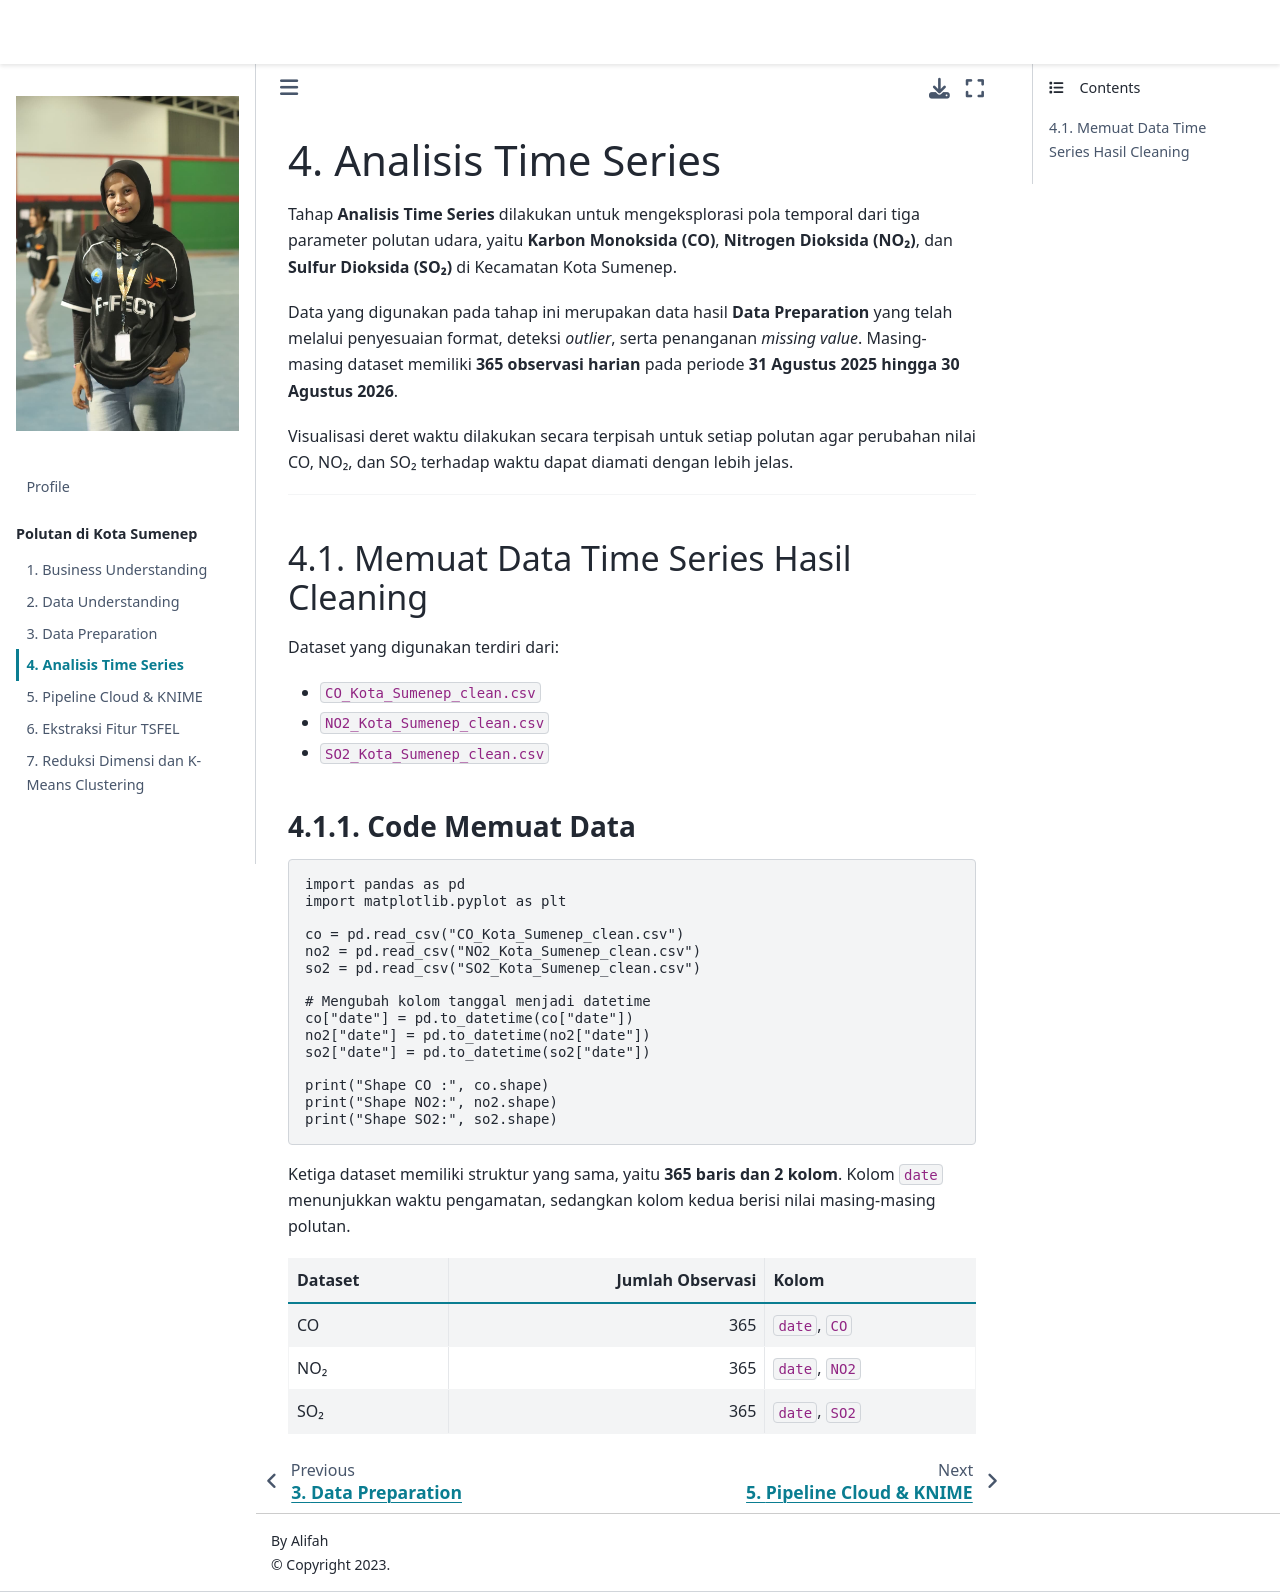

repository: cantiknyaMarklee/PSD · page: Time_series.html · generator: jekyll

# Analisis Time Series

Tahap **Analisis Time Series** dilakukan untuk mengeksplorasi pola temporal dari tiga parameter polutan udara, yaitu **Karbon Monoksida (CO)**, **Nitrogen Dioksida (NO₂)**, dan **Sulfur Dioksida (SO₂)** di Kecamatan Kota Sumenep.

Data yang digunakan pada tahap ini merupakan data hasil **Data Preparation** yang telah melalui penyesuaian format, deteksi *outlier*, serta penanganan *missing value*. Masing-masing dataset memiliki **365 observasi harian** pada periode **31 Agustus 2025 hingga 30 Agustus 2026**.

Visualisasi deret waktu dilakukan secara terpisah untuk setiap polutan agar perubahan nilai CO, NO₂, dan SO₂ terhadap waktu dapat diamati dengan lebih jelas.

---

## Memuat Data Time Series Hasil Cleaning

Dataset yang digunakan terdiri dari:

- `CO_Kota_Sumenep_clean.csv`
- `NO2_Kota_Sumenep_clean.csv`
- `SO2_Kota_Sumenep_clean.csv`

### Code Memuat Data

```python
import pandas as pd
import matplotlib.pyplot as plt

co = pd.read_csv("CO_Kota_Sumenep_clean.csv")
no2 = pd.read_csv("NO2_Kota_Sumenep_clean.csv")
so2 = pd.read_csv("SO2_Kota_Sumenep_clean.csv")

# Mengubah kolom tanggal menjadi datetime
co["date"] = pd.to_datetime(co["date"])
no2["date"] = pd.to_datetime(no2["date"])
so2["date"] = pd.to_datetime(so2["date"])

print("Shape CO :", co.shape)
print("Shape NO2:", no2.shape)
print("Shape SO2:", so2.shape)
```

Ketiga dataset memiliki struktur yang sama, yaitu **365 baris dan 2 kolom**. Kolom `date` menunjukkan waktu pengamatan, sedangkan kolom kedua berisi nilai masing-masing polutan.

| Dataset | Jumlah Observasi | Kolom |
|---|---:|---|
| CO | 365 | `date`, `CO` |
| NO₂ | 365 | `date`, `NO2` |
| SO₂ | 365 | `date`, `SO2` |
